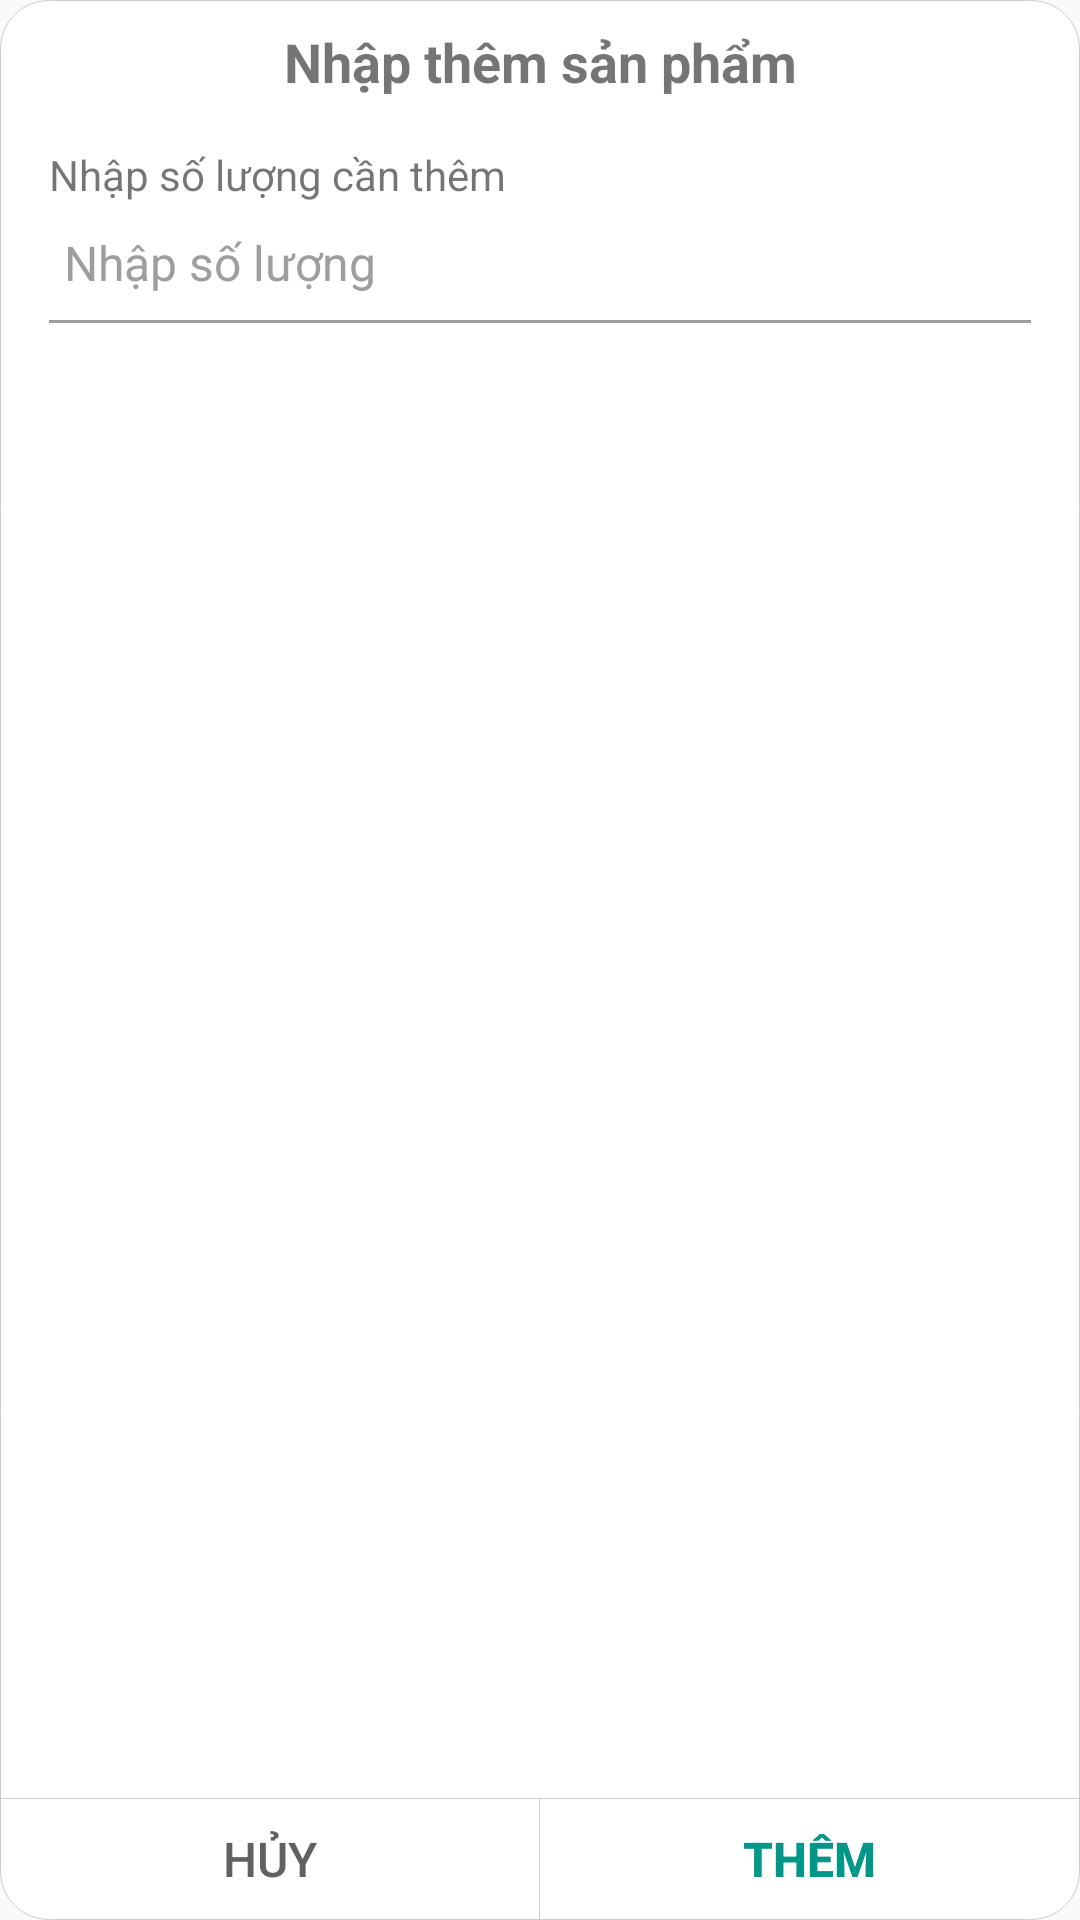

This screen was rendered from an Android layout file. Write that file and the resources it references.
<!-- AndroidManifest.xml: application theme AppTheme -->
<!-- res/layout/dialog_nhap_them.xml -->
<?xml version="1.0" encoding="utf-8" ?>
<LinearLayout xmlns:android="http://schemas.android.com/apk/res/android"
    android:id="@id/content"
    android:layout_width="match_parent"
    android:layout_height="wrap_content"
    android:layout_gravity="center"
    android:background="@drawable/shape_bg_dialog"
    android:orientation="vertical">

    <TextView
        android:id="@id/title"
        android:layout_width="match_parent"
        android:layout_height="wrap_content"
        android:gravity="center"
        android:paddingLeft="16dp"
        android:paddingTop="8dp"
        android:paddingRight="16dp"
        android:paddingBottom="0dp"
        android:text="@string/nhap_them_san_pham"
        android:textSize="18sp"
        android:textStyle="bold" />

    <ScrollView
        android:layout_width="match_parent"
        android:layout_height="wrap_content"
        android:layout_weight="1.0">

        <LinearLayout
            android:layout_width="match_parent"
            android:layout_height="wrap_content"
            android:orientation="vertical">

            <TextView
                android:layout_width="match_parent"
                android:layout_height="wrap_content"
                android:layout_marginLeft="16dp"
                android:layout_marginTop="16dp"
                android:layout_marginRight="16dp"
                android:text="@string/nhap_so_luong_can_them"
                android:textSize="14sp" />

            <EditText
                android:id="@id/edt_sl_nhap"
                style="@style/edittext"
                android:layout_width="match_parent"
                android:layout_height="40dp"
                android:layout_marginLeft="16dp"
                android:layout_marginRight="16dp"
                android:layout_marginBottom="16dp"
                android:hint="@string/nhap_so_luong"
                android:imeOptions="actionDone"
                android:inputType="numberSigned" />
        </LinearLayout>
    </ScrollView>

    <View
        android:layout_width="wrap_content"
        android:layout_height="1.0px"
        android:background="#ffcccccc" />

    <LinearLayout
        android:layout_width="match_parent"
        android:layout_height="wrap_content"
        android:orientation="horizontal">

        <Button
            android:id="@id/btn_cancel"
            android:layout_width="0dp"
            android:layout_height="40dp"
            android:layout_gravity="center"
            android:layout_weight="1.0"
            android:background="#00000000"
            android:text="@string/huy"
            android:textColor="@drawable/dialog_button_cancel_tint_color"
            android:textSize="16sp" />

        <View
            android:id="@id/v_divider"
            android:layout_width="1.0px"
            android:layout_height="match_parent"
            android:background="#ffcccccc" />

        <Button
            android:id="@id/btn_confirm"
            android:layout_width="0dp"
            android:layout_height="40dp"
            android:layout_gravity="center"
            android:layout_weight="1.0"
            android:background="#00000000"
            android:text="@string/them"
            android:textColor="@drawable/dialog_button_confirm_tint_color"
            android:textSize="16sp"
            android:textStyle="bold" />
    </LinearLayout>
</LinearLayout>
<!-- resources referenced by this layout -->
<resources>
  <!-- drawable dialog_button_cancel_tint_color (drawable) -->
  <?xml version="1.0" encoding="utf-8" ?>
  <selector xmlns:android="http://schemas.android.com/apk/res/android">
      <item android:color="#80616161" android:state_pressed="true" />
      <item android:color="#ff616161" />
  </selector>
  <!-- drawable dialog_button_confirm_tint_color (drawable) -->
  <?xml version="1.0" encoding="utf-8" ?>
  <selector xmlns:android="http://schemas.android.com/apk/res/android">
      <item android:color="#80009688" android:state_pressed="true" />
      <item android:color="#ff009688" />
  </selector>
  <!-- drawable shape_bg_dialog (drawable) -->
  <?xml version="1.0" encoding="utf-8" ?>
  <shape xmlns:android="http://schemas.android.com/apk/res/android"
      android:shape="rectangle">
      <corners android:radius="16dp" />
      <solid android:color="#ffffffff" />
      <stroke
          android:width="1.0px"
          android:color="#ffcccccc" />
      <padding
          android:bottom="1.0px"
          android:left="1.0px"
          android:right="1.0px"
          android:top="1.0px" />
  </shape>
  <string name="huy">Hủy</string>
  <string name="nhap_so_luong">Nhập số lượng</string>
  <string name="nhap_so_luong_can_them">Nhập số lượng cần thêm</string>
  <string name="nhap_them_san_pham">Nhập thêm sản phẩm</string>
  <string name="them">Thêm</string>
  <style name="edittext">
          <item name="android:textSize">16sp</item>
          <item name="android:textColor">#ff111111</item>
          <item name="android:textColorHint">#ff9e9e9e</item>
          <item name="android:background">@drawable/selector_background_edittext</item>
          <item name="android:textCursorDrawable">@drawable/shape_cursor_edittext</item>
      </style>
  <style name="AppTheme" parent="Theme.AppCompat.Light.NoActionBar">
          
          <item name="colorPrimary">@color/colorPrimary</item>
          <item name="colorPrimaryDark">@color/colorPrimaryDark</item>
          <item name="colorAccent">@color/colorAccent</item>
      </style>
  <!-- drawable selector_background_edittext (drawable) -->
  <?xml version="1.0" encoding="utf-8" ?>
  <selector xmlns:android="http://schemas.android.com/apk/res/android">
      <item android:drawable="@drawable/layer_list_bg_edittext_focused" android:state_focused="true" />
      <item android:drawable="@drawable/layer_list_bg_edittext" />
  </selector>
  <!-- drawable shape_cursor_edittext (drawable) -->
  <?xml version="1.0" encoding="utf-8" ?>
  <shape xmlns:android="http://schemas.android.com/apk/res/android"
      android:shape="rectangle">
      <size android:width="1dp" />
      <solid android:color="@color/colorPrimary" />
  </shape>
  <color name="colorPrimary">#ff009688</color>
  <color name="colorPrimaryDark">#00574B</color>
  <color name="colorAccent">#D81B60</color>
  <!-- drawable layer_list_bg_edittext (drawable) -->
  <?xml version="1.0" encoding="utf-8" ?>
  <layer-list xmlns:android="http://schemas.android.com/apk/res/android">
      <item
          android:left="-2dp"
          android:right="-2dp"
          android:top="-2dp">
          <shape android:shape="rectangle">
              <solid android:color="#00ffffff" />
              <stroke
                  android:width="1dp"
                  android:color="#ff9e9e9e" />
              <padding
                  android:bottom="8dp"
                  android:left="5dp"
                  android:right="5dp"
                  android:top="8dp" />
          </shape>
      </item>
  </layer-list>
</resources>
